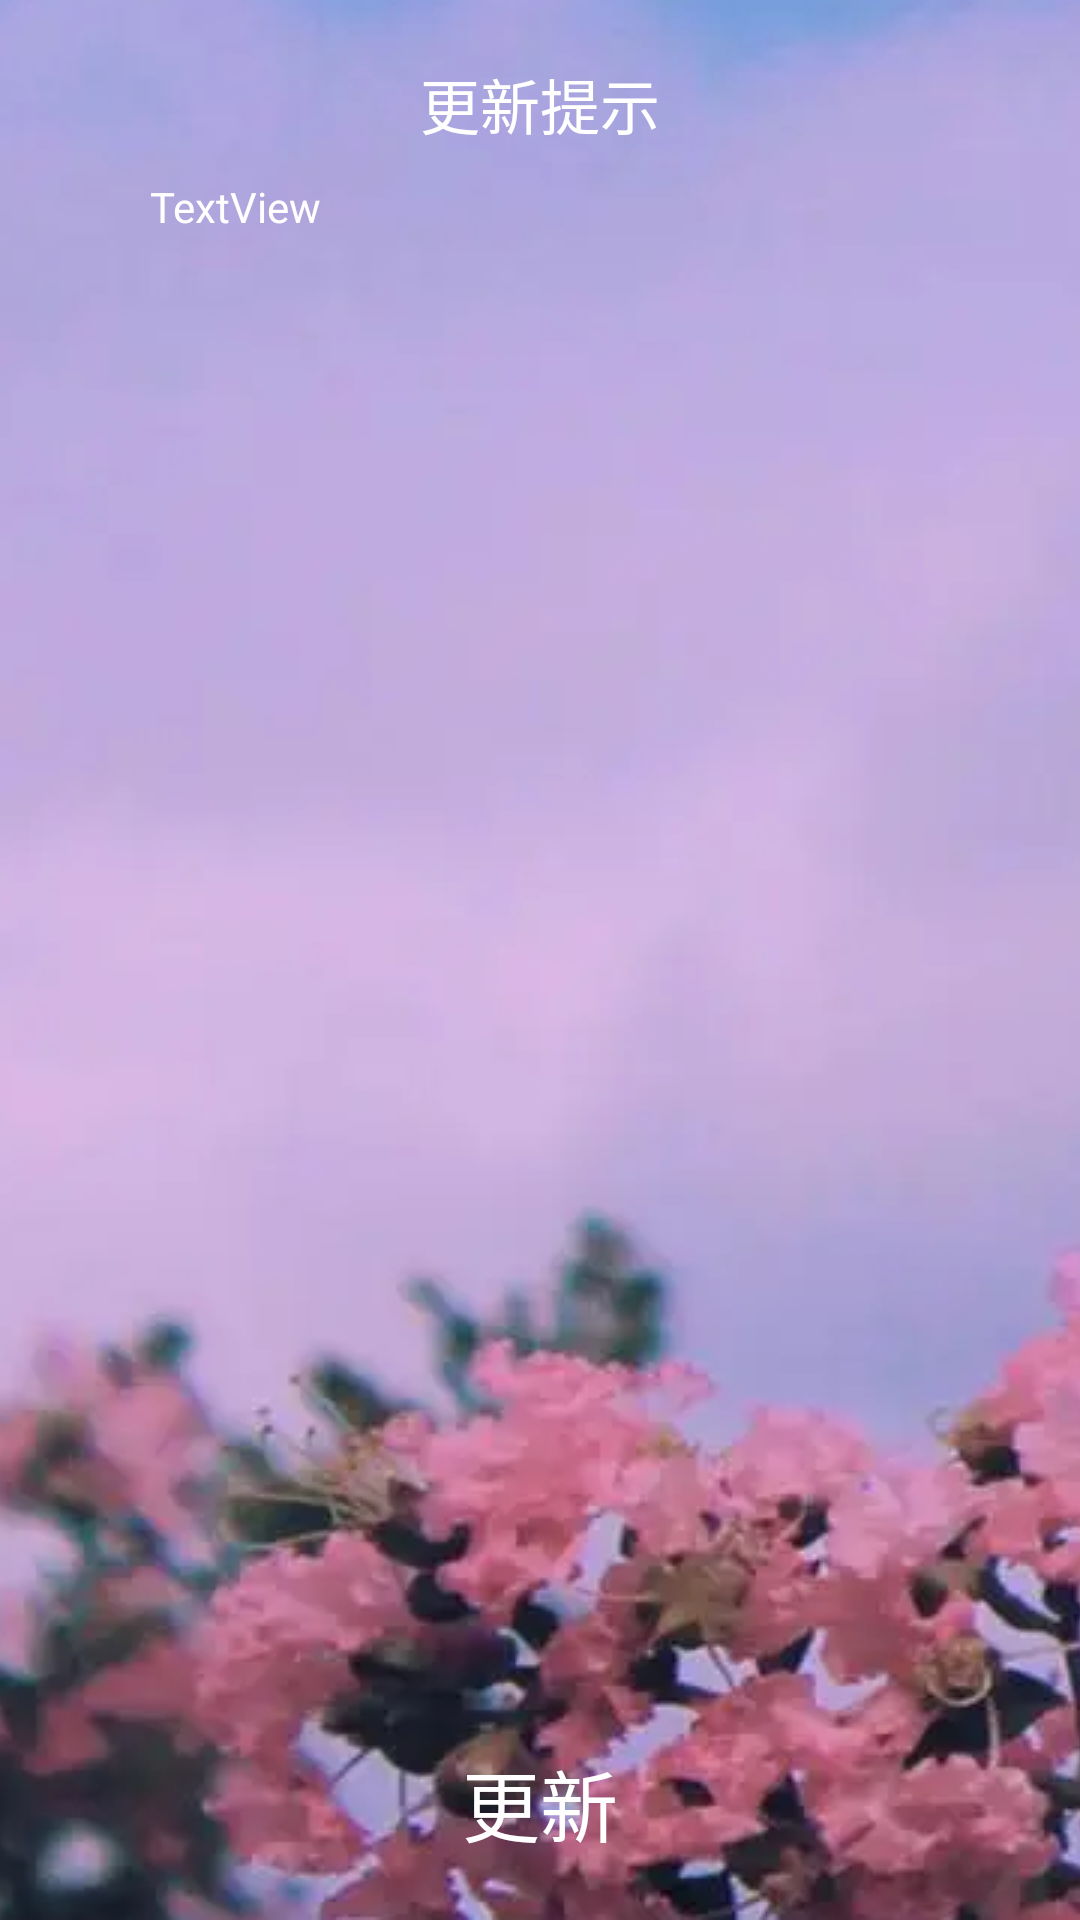

The Android layout XML behind this screen, and the referenced resources:
<!-- AndroidManifest.xml: application theme Theme.点开会带来不幸 -->
<!-- res/layout/update_software.xml -->
<?xml version="1.0" encoding="utf-8"?>
<RelativeLayout xmlns:android="http://schemas.android.com/apk/res/android"
    android:layout_width="match_parent"
    android:layout_height="wrap_content">

    <ImageView
        android:id="@+id/imageView3"
        android:layout_width="wrap_content"
        android:layout_height="wrap_content"
        android:layout_centerInParent="true"
        android:scaleType="centerCrop"
        android:src="@drawable/e" />

    <TextView
        android:layout_marginTop="20dp"
        android:id="@+id/textView6"
        android:layout_width="wrap_content"
        android:layout_height="wrap_content"
        android:layout_centerHorizontal="true"
        android:text="更新提示"
        android:textColor="@color/white"
        android:textSize="20sp" />

    <TextView
        android:id="@+id/textView7"
        android:layout_width="match_parent"
        android:layout_height="wrap_content"
        android:layout_marginRight="50dp"
        android:layout_marginLeft="50dp"
        android:layout_below="@+id/textView6"
        android:layout_centerHorizontal="true"
        android:textColor="@color/white"
        android:layout_marginTop="10dp"
        android:text="TextView" />

    <TextView
        android:id="@+id/textView9"
        android:layout_width="wrap_content"
        android:layout_height="wrap_content"
        android:layout_centerHorizontal="true"
        android:layout_marginTop="20dp"
        android:textColor="@color/white"
        android:textSize="26sp"
        android:layout_alignBottom="@+id/imageView3"
        android:layout_marginBottom="20dp"
        android:text="更新" />


</RelativeLayout>
<!-- resources referenced by this layout -->
<resources>
  <!-- drawable e: png bitmap (drawable, 247761 bytes) -->
  <style name="Theme.点开会带来不幸" parent="Base.Theme.点开会带来不幸" />
  <style name="Base.Theme.点开会带来不幸" parent="Theme.Material3.DayNight.NoActionBar">
          
          
      </style>
  <!-- not gathered from this repository: default colours our renderer supplied (Android Studio template values) -->
  <color name="white">#FFFFFFFF</color>
</resources>
